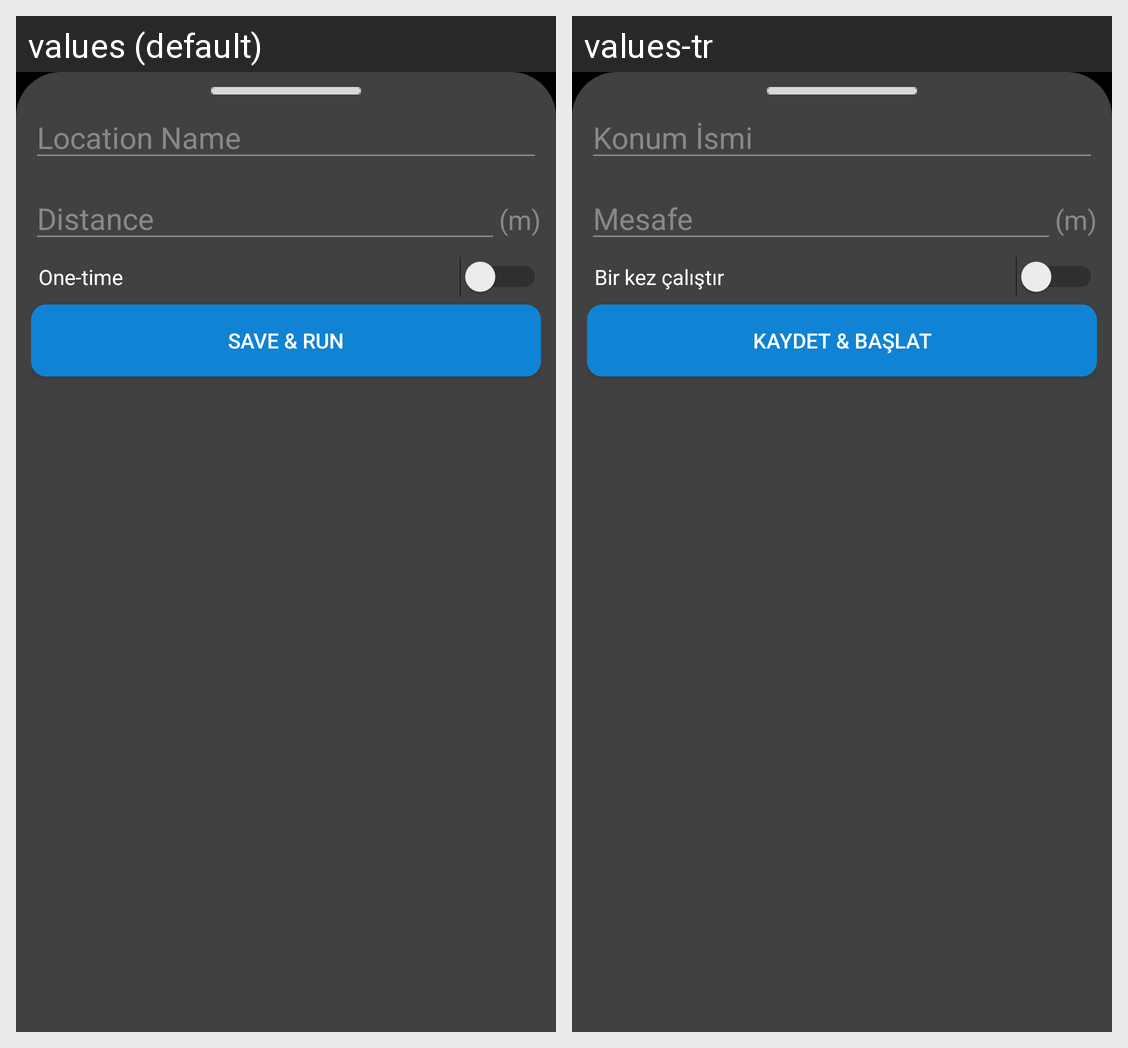

Locale-by-locale string values for the Android screen shown in this grid:
Android screen res/layout/alarm_details.xml rendered under 2 locales, left to right: values (default), values-tr. Device: Nexus 5 (rendered at 1080×1920; each locale shown at half size, 540×960, under a caption strip naming it); theme Theme.GeoWake.
Strings drawn on this screen, with the default value and each locale's value (text and hints the layout hard-codes, and strings that could not be matched under every locale, appear in the picture but are not listed):

location_name_et_hint
  values: Location Name
  values-tr: Konum İsmi

distance_et_hint
  values: Distance
  values-tr: Mesafe

one_time_sw
  values: One-time
  values-tr: Bir kez çalıştır

save_bt
  values: save & run
  values-tr: kaydet & başlat
